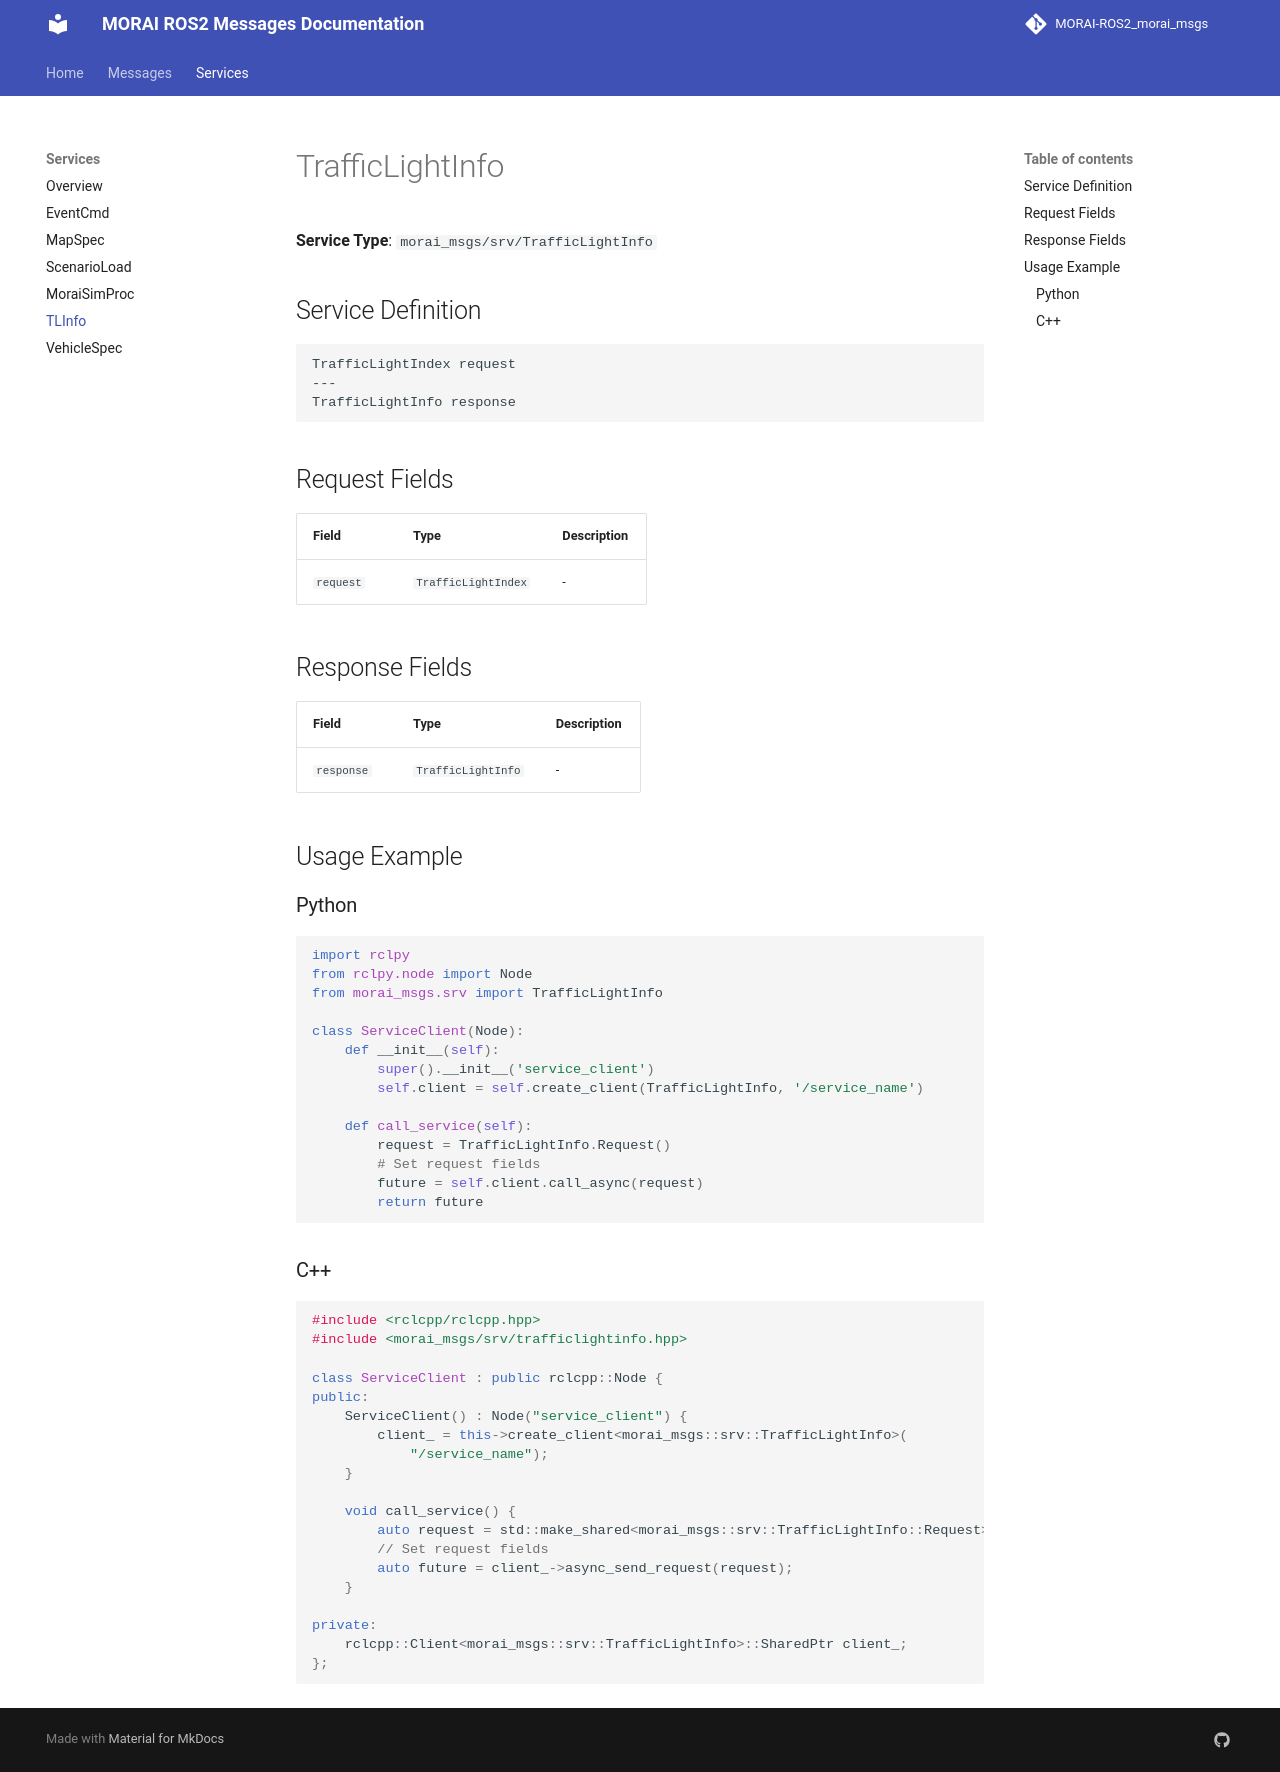

repository: Proejct-MR-2026/MR_Morai-Autoware_Morai-Disturbance-msg · page: services/TrafficLightInfo/index.html · generator: mkdocs

# TrafficLightInfo

**Service Type**: `morai_msgs/srv/TrafficLightInfo`

## Service Definition

```
TrafficLightIndex request
---
TrafficLightInfo response
```

## Request Fields

| Field | Type | Description |
|-------|------|-------------|
| `request` | `TrafficLightIndex` | - |

## Response Fields

| Field | Type | Description |
|-------|------|-------------|
| `response` | `TrafficLightInfo` | - |

## Usage Example

### Python

```python
import rclpy
from rclpy.node import Node
from morai_msgs.srv import TrafficLightInfo

class ServiceClient(Node):
    def __init__(self):
        super().__init__('service_client')
        self.client = self.create_client(TrafficLightInfo, '/service_name')
        
    def call_service(self):
        request = TrafficLightInfo.Request()
        # Set request fields
        future = self.client.call_async(request)
        return future
```

### C++

```cpp
#include <rclcpp/rclcpp.hpp>
#include <morai_msgs/srv/trafficlightinfo.hpp>

class ServiceClient : public rclcpp::Node {
public:
    ServiceClient() : Node("service_client") {
        client_ = this->create_client<morai_msgs::srv::TrafficLightInfo>(
            "/service_name");
    }
    
    void call_service() {
        auto request = std::make_shared<morai_msgs::srv::TrafficLightInfo::Request>();
        // Set request fields
        auto future = client_->async_send_request(request);
    }

private:
    rclcpp::Client<morai_msgs::srv::TrafficLightInfo>::SharedPtr client_;
};
```
